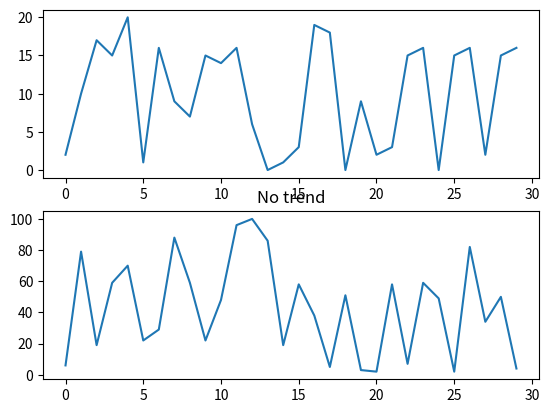
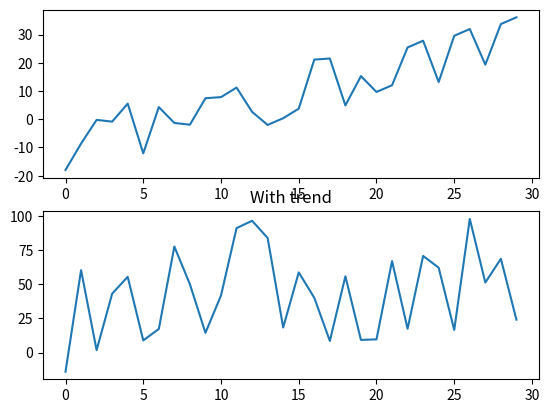
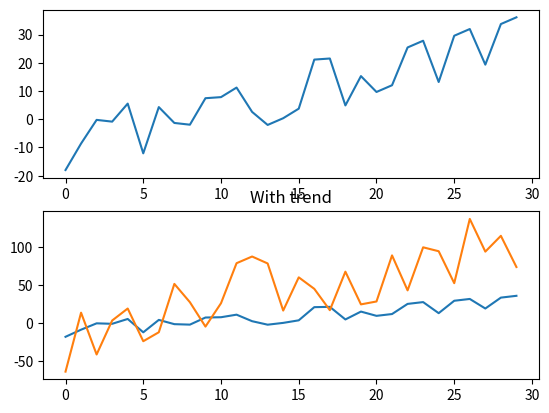
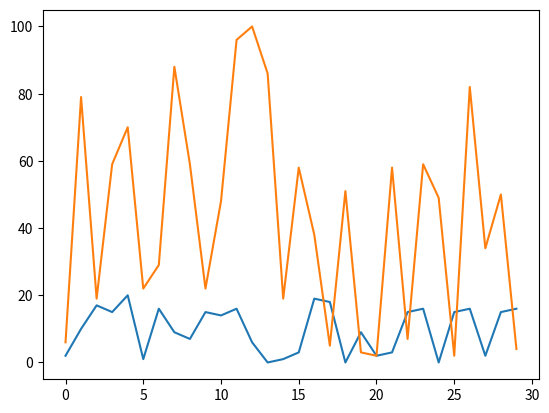

The matplotlib source for these figures, in order:
import numpy as np
import scipy.stats as stats
import matplotlib.pyplot as plt


#attention, strong trends make everything correlate!!


t1 = np.random.random_integers(0, high=20, size=30)
t2 = np.random.random_integers(0, high=100, size=30)


trend1 = np.linspace(-20,20.1,30)
trend2 = np.linspace(-70,70.1,30)

f = plt.figure()
ax = f.add_subplot(2,1,1)
plt.plot(t1)
ax = f.add_subplot(2,1,2)
plt.plot(t2)
plt.title('No trend')
plt.show()

f = plt.figure()
ax = f.add_subplot(2,1,1)
plt.plot(t1+trend1)
ax = f.add_subplot(2,1,2)
plt.plot(t2+trend1)
plt.title('With trend')
plt.show()


f = plt.figure()
ax = f.add_subplot(2,1,1)
plt.plot(t1+trend1)
ax = f.add_subplot(2,1,2)
plt.plot(t1+trend1)
plt.plot(t2+trend2)
plt.title('With trend')
plt.show()

print('no trend', stats.pearsonr(t1,t2))

print('Trend pearson', stats.pearsonr(t1+trend1,t2+(trend2)))
print('Trend spearman', stats.spearmanr(t1+trend1,t2+(trend2)))
print('Trend Ktau', stats.kendalltau(t1+trend1,t2+(trend2)))



f = plt.figure()
ax = f.add_subplot(1,1,1)
plt.plot(t1)
plt.plot(t2)


print('no jump', stats.pearsonr(t1,t2))
t1[0:15] = t1[0:15]-5.
t1[15::] = t1[15::]+5.

t2[0:15] = t2[0:15]-20
t2[15::] = t2[15::]+20
print('jump', stats.pearsonr(t1,t2))
